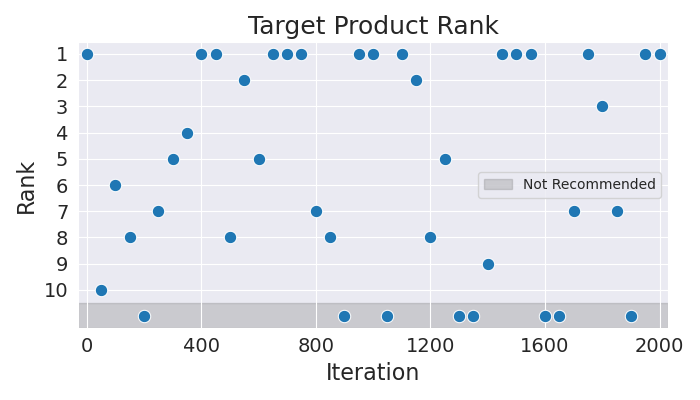

Values plotted in this chart, from the file beside it:
Iteration, Rank
0, 1
50, 10
100, 6
150, 8
200, 11
250, 7
300, 5
350, 4
400, 1
450, 1
500, 8
550, 2
600, 5
650, 1
700, 1
750, 1
800, 7
850, 8
900, 11
950, 1
1000, 1
1050, 11
1100, 1
1150, 2
1200, 8
1250, 5
1300, 11
1350, 11
1400, 9
1450, 1
1500, 1
1550, 1
1600, 11
1650, 11
1700, 7
1750, 1
1800, 3
1850, 7
1900, 11
1950, 1
2000, 1
